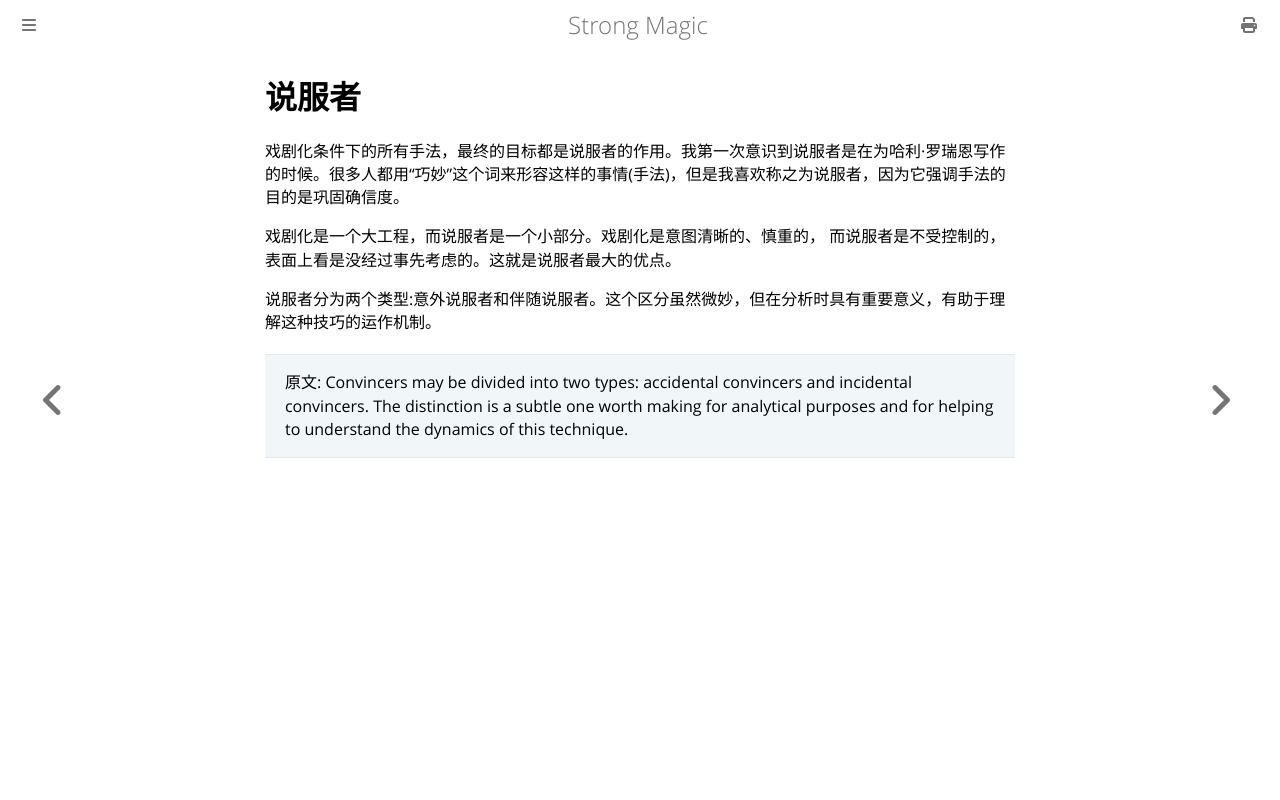

repository: ZJY0516/strong-magic · page: conviction/convincers.html · generator: mdbook

# 说服者

戏剧化条件下的所有手法，最终的目标都是说服者的作用。我第一次意识到说服者是在为哈利·罗瑞恩写作的时候。很多人都用“巧妙”这个词来形容这样的事情(手法)，但是我喜欢称之为说服者，因为它强调手法的目的是巩固确信度。

戏剧化是一个大工程，而说服者是一个小部分。戏剧化是意图清晰的、慎重的， 而说服者是不受控制的，表面上看是没经过事先考虑的。这就是说服者最大的优点。

说服者分为两个类型:意外说服者和伴随说服者。这个区分虽然微妙，但在分析时具有重要意义，有助于理解这种技巧的运作机制。

>原文: Convincers may be divided into two types: accidental convincers and incidental convincers. The distinction is a subtle one worth making for analytical purposes and for helping to understand the dynamics of this technique.
